Run: headless pygame with SDL's dummy video driver; simulated clock (each Clock.tick advances the game by its frame time, no real sleeping); random seed 0; keys injected as events and as key.get_pressed() state; no mouse input.
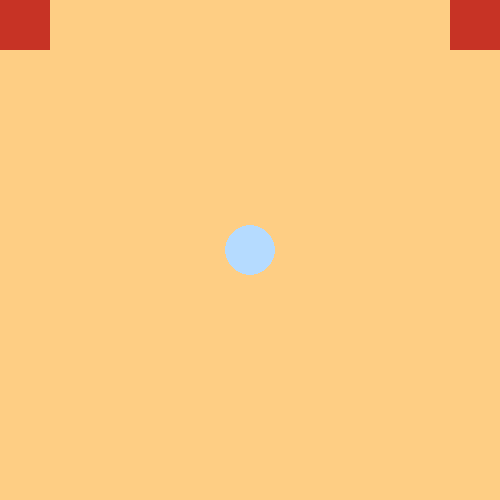
Frame 1 of 4 · flips 1–60 · no input
Frame 2 of 4 · flips 61–180 · tapped SPACE, RETURN · held RIGHT (→), D · screen unchanged from frame 1, image omitted
Frame 3 of 4 · flips 181–300 · held DOWN (↓), S · screen unchanged from frame 2, image omitted
Frame 4 of 4 · flips 301–420 · held LEFT (←), A, UP (↑), W · screen unchanged from frame 3, image omitted

The pygame program that drew these frames:

import pygame

def game_interativo_1():    
    display = pygame.display.set_mode((500,500))
    
    rectangle1 = pygame.Rect(0, 0, 50, 50)
    rectangle2 = pygame.Rect(450, 0, 50, 50)
    ball = pygame.Rect(250, 250, 50, 50)
    
    loop=True
    while loop:
        for event in pygame.event.get():
            if event.type == pygame.QUIT:
                loop = False
            elif event.type == pygame.KEYDOWN:
                if event.key == pygame.K_ESCAPE:
                    loop = False


        display.fill((254,206,132))
        # minha tela sempre atualizando
        pygame.draw.rect(display, (199,51,37), rectangle1)
        pygame.draw.rect(display, (199,51,37), rectangle2)
        pygame.draw.circle(display, (181,219,255), (ball.x, ball.y), ball.width//2)
        
        pygame.display.flip()
        
game_interativo_1()
